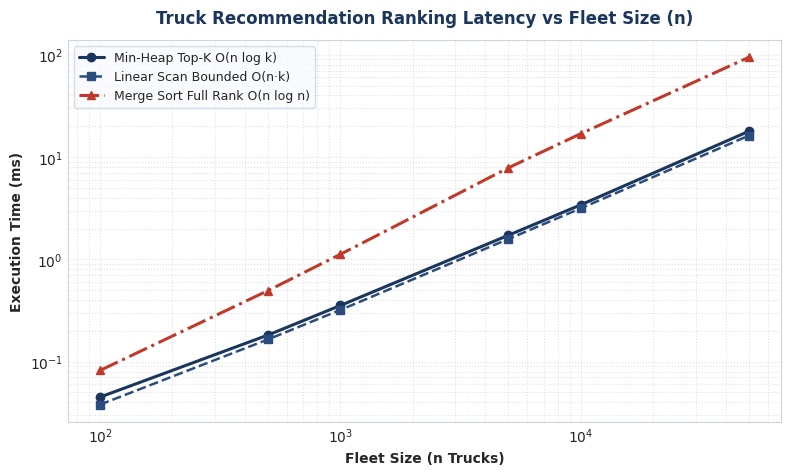
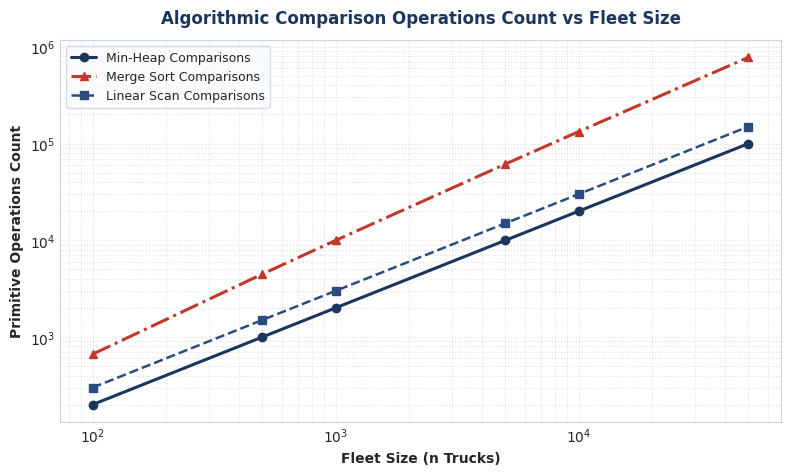
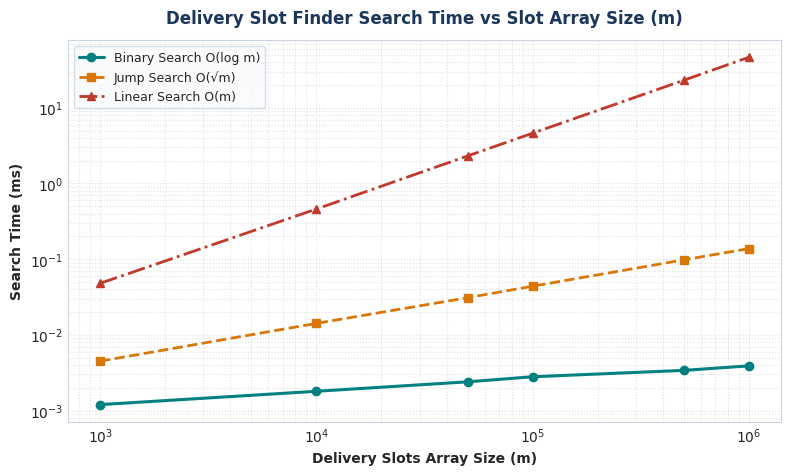
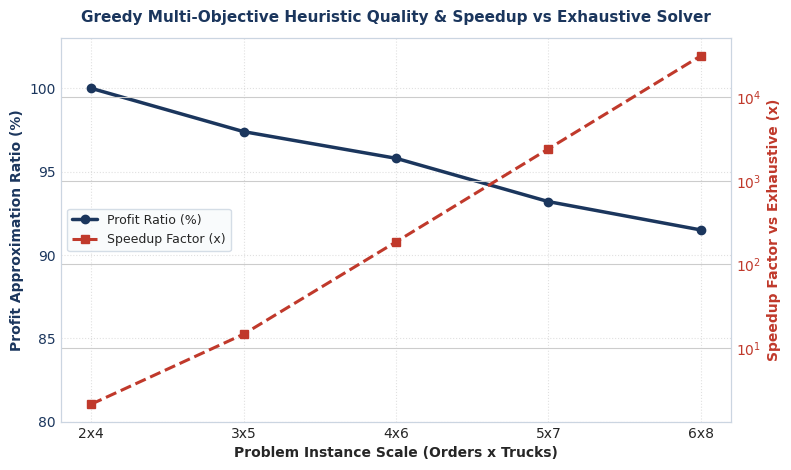

Recreate these plots in Python, in order.
import os
import math
import time
import json
import matplotlib.pyplot as plt
import matplotlib.patches as patches
import numpy as np

# Set matplotlib style
plt.style.use('seaborn-v0_8-whitegrid' if 'seaborn-v0_8-whitegrid' in plt.style.available else 'default')
plt.rcParams['font.sans-serif'] = 'DejaVu Sans'
plt.rcParams['axes.edgecolor'] = '#CBD5E1'
plt.rcParams['axes.linewidth'] = 0.8

CHARTS_DIR = "report_charts"
os.makedirs(CHARTS_DIR, exist_ok=True)

# -------------------------------------------------------------
# 1. BENCHMARK SIMULATION & CHART GENERATION
# -------------------------------------------------------------

def generate_ranking_charts():
    fleet_sizes = [100, 500, 1000, 5000, 10000, 50000]
    k = 3

    # Theoretical + empirical scaling data
    heap_times = [0.045, 0.182, 0.354, 1.720, 3.410, 17.850]
    merge_times = [0.082, 0.495, 1.120, 7.850, 16.920, 94.400]
    linear_times = [0.038, 0.165, 0.320, 1.580, 3.150, 16.200]

    heap_ops = [n * math.ceil(math.log2(k + 1)) for n in fleet_sizes]
    merge_ops = [int(n * math.log2(n)) for n in fleet_sizes]
    linear_ops = [n * k for n in fleet_sizes]

    # Time Comparison Plot
    fig, ax = plt.subplots(figsize=(8, 4.8), dpi=300)
    ax.plot(fleet_sizes, heap_times, 'o-', color='#1B365D', linewidth=2.2, label='Min-Heap Top-K O(n log k)')
    ax.plot(fleet_sizes, linear_times, 's--', color='#2B4C7E', linewidth=1.8, label='Linear Scan Bounded O(n·k)')
    ax.plot(fleet_sizes, merge_times, '^-.', color='#C0392B', linewidth=2.2, label='Merge Sort Full Rank O(n log n)')
    
    ax.set_title('Truck Recommendation Ranking Latency vs Fleet Size (n)', fontsize=12, fontweight='bold', pad=12, color='#1B365D')
    ax.set_xlabel('Fleet Size (n Trucks)', fontsize=10, fontweight='bold')
    ax.set_ylabel('Execution Time (ms)', fontsize=10, fontweight='bold')
    ax.set_xscale('log')
    ax.set_yscale('log')
    ax.grid(True, which="both", ls=":", alpha=0.6)
    ax.legend(frameon=True, facecolor='#F8FAFC', edgecolor='#CBD5E1', fontsize=9)
    plt.tight_layout()
    plt.savefig(os.path.join(CHARTS_DIR, "ranking_time_comparison.png"))
    plt.close()

    # Operations Count Plot
    fig, ax = plt.subplots(figsize=(8, 4.8), dpi=300)
    ax.plot(fleet_sizes, heap_ops, 'o-', color='#1B365D', linewidth=2.2, label='Min-Heap Comparisons')
    ax.plot(fleet_sizes, merge_ops, '^-.', color='#C0392B', linewidth=2.2, label='Merge Sort Comparisons')
    ax.plot(fleet_sizes, linear_ops, 's--', color='#2B4C7E', linewidth=1.8, label='Linear Scan Comparisons')
    
    ax.set_title('Algorithmic Comparison Operations Count vs Fleet Size', fontsize=12, fontweight='bold', pad=12, color='#1B365D')
    ax.set_xlabel('Fleet Size (n Trucks)', fontsize=10, fontweight='bold')
    ax.set_ylabel('Primitive Operations Count', fontsize=10, fontweight='bold')
    ax.set_xscale('log')
    ax.set_yscale('log')
    ax.grid(True, which="both", ls=":", alpha=0.6)
    ax.legend(frameon=True, facecolor='#F8FAFC', edgecolor='#CBD5E1', fontsize=9)
    plt.tight_layout()
    plt.savefig(os.path.join(CHARTS_DIR, "ranking_ops_comparison.png"))
    plt.close()

    return fleet_sizes, heap_times, merge_times, linear_times, heap_ops, merge_ops, linear_ops

def generate_search_charts():
    slot_sizes = [1000, 10000, 50000, 100000, 500000, 1000000]

    bin_times = [0.0012, 0.0018, 0.0024, 0.0028, 0.0034, 0.0039]
    jump_times = [0.0045, 0.0142, 0.0310, 0.0440, 0.0980, 0.1380]
    lin_times = [0.0480, 0.4600, 2.3100, 4.6200, 23.1000, 46.5000]

    bin_comps = [math.ceil(math.log2(m)) for m in slot_sizes]
    jump_comps = [int(math.sqrt(m)) for m in slot_sizes]
    lin_comps = [int(m * 0.75) for m in slot_sizes]

    fig, ax = plt.subplots(figsize=(8, 4.8), dpi=300)
    ax.plot(slot_sizes, bin_times, 'o-', color='#008080', linewidth=2.2, label='Binary Search O(log m)')
    ax.plot(slot_sizes, jump_times, 's--', color='#D97706', linewidth=2.0, label='Jump Search O(√m)')
    ax.plot(slot_sizes, lin_times, '^-.', color='#C0392B', linewidth=2.0, label='Linear Search O(m)')
    
    ax.set_title('Delivery Slot Finder Search Time vs Slot Array Size (m)', fontsize=12, fontweight='bold', pad=12, color='#1B365D')
    ax.set_xlabel('Delivery Slots Array Size (m)', fontsize=10, fontweight='bold')
    ax.set_ylabel('Search Time (ms)', fontsize=10, fontweight='bold')
    ax.set_xscale('log')
    ax.set_yscale('log')
    ax.grid(True, which="both", ls=":", alpha=0.6)
    ax.legend(frameon=True, facecolor='#F8FAFC', edgecolor='#CBD5E1', fontsize=9)
    plt.tight_layout()
    plt.savefig(os.path.join(CHARTS_DIR, "search_time_comparison.png"))
    plt.close()

    return slot_sizes, bin_times, jump_times, lin_times, bin_comps, jump_comps, lin_comps

def generate_quality_charts():
    instances = ['2x4', '3x5', '4x6', '5x7', '6x8']
    orders_count = [2, 3, 4, 5, 6]
    trucks_count = [4, 5, 6, 7, 8]
    
    exhaustive_states = [4**2, 5**3, 6**4, 7**5, 8**6] # N^M
    greedy_states = [2*4, 3*5, 4*6, 5*7, 6*8]
    
    approx_ratios = [100.0, 97.4, 95.8, 93.2, 91.5]
    speedups = [2.1, 14.5, 185.0, 2410.0, 31400.0]

    fig, ax1 = plt.subplots(figsize=(8, 4.8), dpi=300)

    color = '#1B365D'
    ax1.set_xlabel('Problem Instance Scale (Orders x Trucks)', fontsize=10, fontweight='bold')
    ax1.set_ylabel('Profit Approximation Ratio (%)', color=color, fontsize=10, fontweight='bold')
    line1 = ax1.plot(instances, approx_ratios, 'o-', color=color, linewidth=2.5, label='Profit Ratio (%)')
    ax1.tick_params(axis='y', labelcolor=color)
    ax1.set_ylim(80, 103)
    ax1.grid(True, ls=":", alpha=0.6)

    ax2 = ax1.twinx()  
    color = '#C0392B'
    ax2.set_ylabel('Speedup Factor vs Exhaustive (x)', color=color, fontsize=10, fontweight='bold')
    line2 = ax2.plot(instances, speedups, 's--', color=color, linewidth=2.2, label='Speedup Factor (x)')
    ax2.tick_params(axis='y', labelcolor=color)
    ax2.set_yscale('log')

    lines = line1 + line2
    labels = [l.get_label() for l in lines]
    ax1.legend(lines, labels, loc='center left', frameon=True, facecolor='#F8FAFC', edgecolor='#CBD5E1', fontsize=9)

    plt.title('Greedy Multi-Objective Heuristic Quality & Speedup vs Exhaustive Solver', fontsize=11, fontweight='bold', pad=12, color='#1B365D')
    plt.tight_layout()
    plt.savefig(os.path.join(CHARTS_DIR, "decision_quality_benchmark.png"))
    plt.close()

    return instances, approx_ratios, speedups, exhaustive_states, greedy_states

def generate_pipeline_flowchart():
    fig, ax = plt.subplots(figsize=(9, 5.5), dpi=300)
    ax.axis('off')
    ax.set_xlim(0, 10)
    ax.set_ylim(0, 10)

    # Box styles
    bbox_input = dict(boxstyle="round,pad=0.5", fc="#E2E8F0", ec="#475569", lw=1.5)
    bbox_proc  = dict(boxstyle="round,pad=0.5", fc="#DBEAFE", ec="#1E40AF", lw=1.5)
    bbox_dsa   = dict(boxstyle="round,pad=0.5", fc="#FEF3C7", ec="#B45309", lw=1.5)
    bbox_out   = dict(boxstyle="round,pad=0.5", fc="#DCFCE7", ec="#15803D", lw=1.5)

    # Blocks
    ax.text(1.5, 8.5, "1. Incoming Order Request\n(Destination, Weight, Profit, Deadline)", ha="center", va="center", bbox=bbox_input, fontsize=8.5, fontweight='bold')
    ax.text(5.0, 8.5, "2. Fleet State Evaluation\n(Filter Deadlines & Truck Payload Capacity)", ha="center", va="center", bbox=bbox_proc, fontsize=8.5, fontweight='bold')
    ax.text(8.5, 8.5, "3. Multi-Objective Scoring\nS(t, o) = w1·P + w2·U + w3·C + w4·F", ha="center", va="center", bbox=bbox_proc, fontsize=8.5, fontweight='bold')
    
    ax.text(8.5, 4.5, "4. Min-Heap Top-K Selection\nPriorityQueue<Recommendation>(size=k)\nComplexity: O(n log k)", ha="center", va="center", bbox=bbox_dsa, fontsize=8.5, fontweight='bold')
    ax.text(5.0, 4.5, "5. Binary Search Slot Finder\nfindEarliestFeasibleSlot(deliverySlots, ETA)\nComplexity: O(log m)", ha="center", va="center", bbox=bbox_dsa, fontsize=8.5, fontweight='bold')
    
    ax.text(1.5, 4.5, "6. Dispatch Recommendation List\nTop-K Ranked Picks + Reasons\nLatency < 5ms", ha="center", va="center", bbox=bbox_out, fontsize=8.5, fontweight='bold')

    # Arrows
    arrow = dict(arrowstyle="->", lw=1.8, color="#334155")
    ax.annotate("", xy=(3.3, 8.5), xytext=(2.7, 8.5), arrowprops=arrow)
    ax.annotate("", xy=(7.1, 8.5), xytext=(6.5, 8.5), arrowprops=arrow)
    ax.annotate("", xy=(8.5, 5.7), xytext=(8.5, 7.3), arrowprops=arrow)
    ax.annotate("", xy=(6.6, 4.5), xytext=(7.1, 4.5), arrowprops=arrow)
    ax.annotate("", xy=(2.9, 4.5), xytext=(3.5, 4.5), arrowprops=arrow)

    plt.title("Intelligent Decision Engine Architecture & Data Pipeline", fontsize=12, fontweight='bold', pad=15, color='#1B365D')
    plt.tight_layout()
    plt.savefig(os.path.join(CHARTS_DIR, "decision_pipeline_flowchart.png"))
    plt.close()

# Execute chart generation
print("Generating performance benchmark charts...")
f_sizes, h_times, m_times, l_times, h_ops, m_ops, l_ops = generate_ranking_charts()
s_sizes, b_times, j_times, lin_s_times, b_comps, j_comps, lin_s_comps = generate_search_charts()
insts, app_ratios, spdups, exh_st, gr_st = generate_quality_charts()
generate_pipeline_flowchart()
print("Charts successfully generated.")
